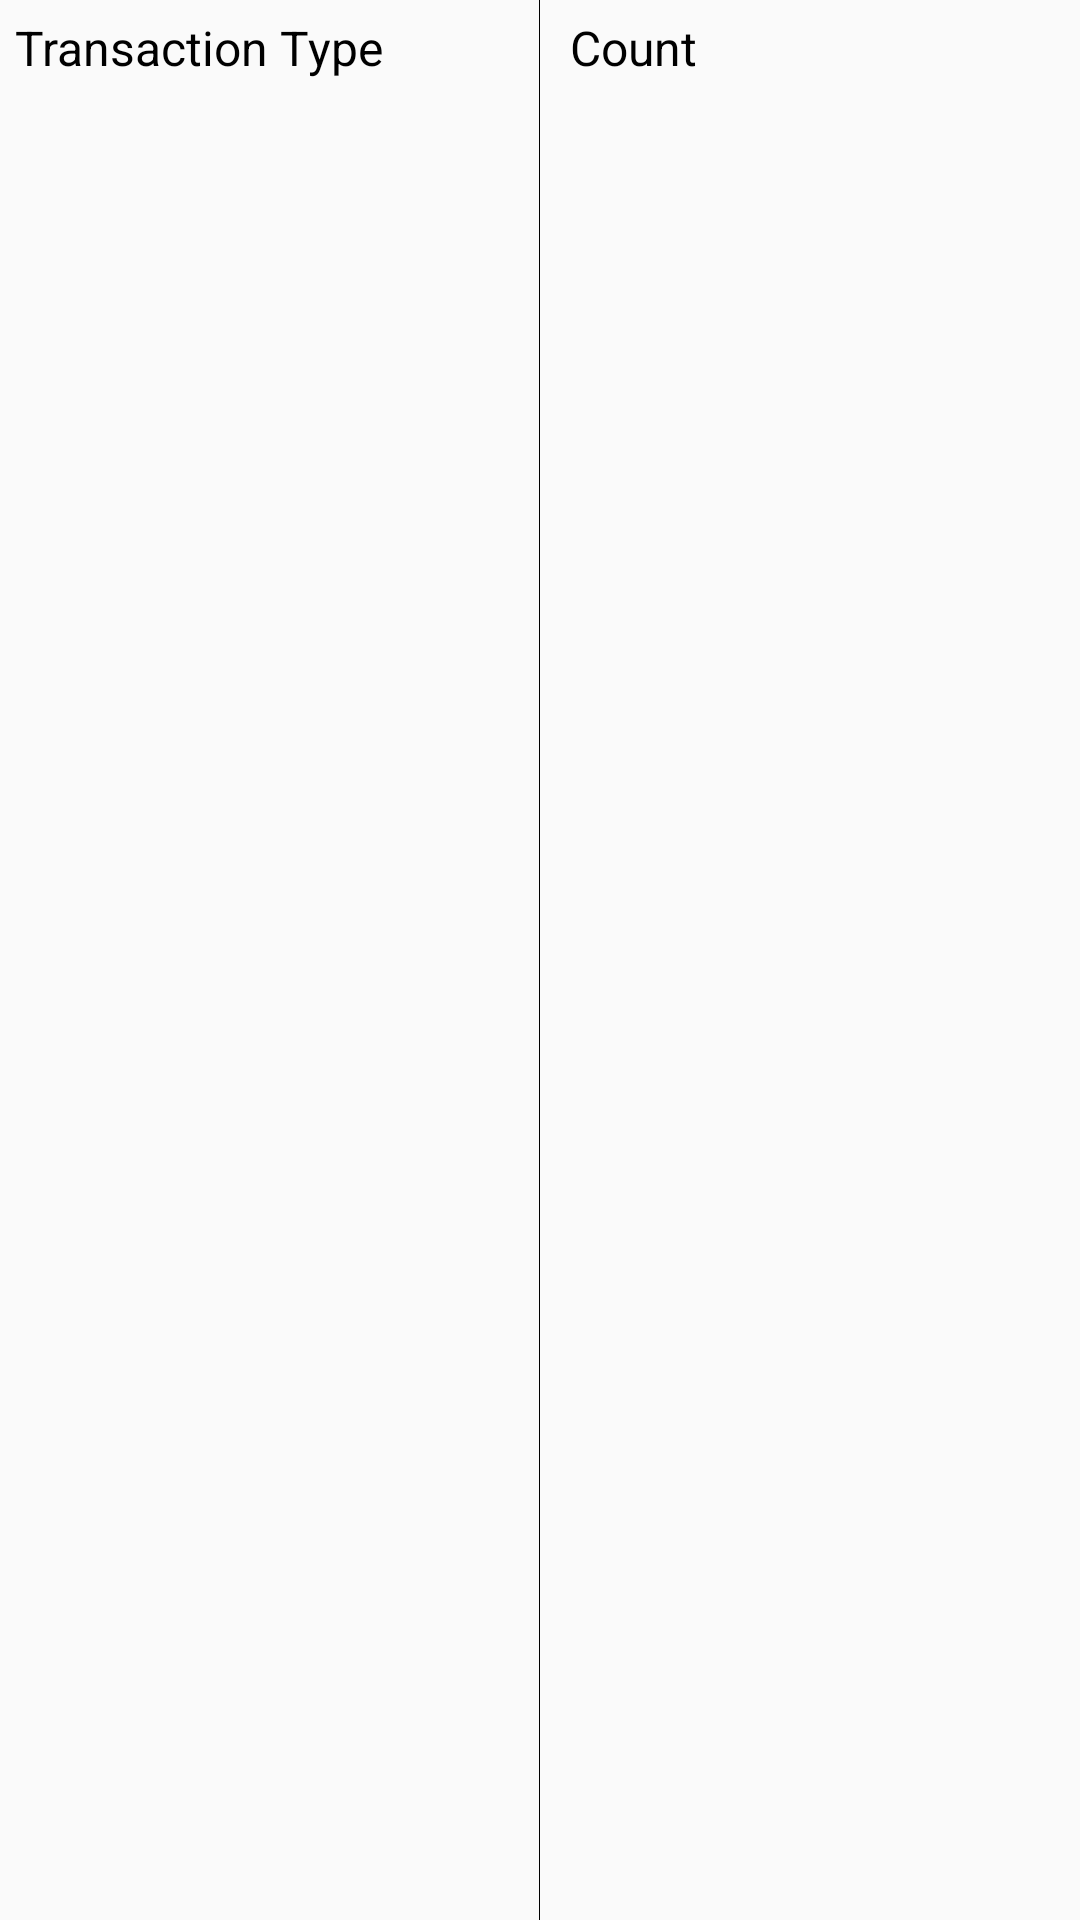

Here is an Android app screen rendered from its layout file. Give the layout XML and the strings, colors and styles it references.
<!-- AndroidManifest.xml: application theme AppTheme -->
<!-- res/layout/terminal_details_row.xml -->
<?xml version="1.0" encoding="utf-8"?>
<LinearLayout
    xmlns:android="http://schemas.android.com/apk/res/android"
    android:id="@+id/ll_trans_details_row"
    android:layout_width="match_parent"
    android:layout_height="wrap_content"
    android:orientation="horizontal">

    <TextView
        android:id="@+id/tv_column_1"
        style="@style/TextviewNormal"
        android:layout_width="0dp"
        android:layout_height="wrap_content"
        android:layout_weight="0.5"
        android:text="Transaction Type"
        android:padding="5dp"/>

    <View style="@style/Separator_Horizontal"/>

    <TextView
        android:id="@+id/tv_column_2"
        style="@style/TextviewNormal"
        android:layout_width="0dp"
        android:layout_height="wrap_content"
        android:layout_weight="0.50"
        android:text="Count"
        android:padding="5dp"/>




</LinearLayout>
<!-- resources referenced by this layout -->
<resources>
  <style name="Separator_Horizontal">
          <item name="android:layout_width">1px</item>
          <item name="android:layout_height">match_parent</item>
          <item name="android:background">@android:color/black</item>
          <item name="android:layout_marginLeft">5dp</item>
          <item name="android:layout_marginRight">5dp</item>
      </style>
  <style name="TextviewNormal">
          <item name="android:textSize">@dimen/txt_size_normal</item>
          <item name="android:textColor">@android:color/black</item>
      </style>
  <style name="AppTheme" parent="Theme.AppCompat.Light.NoActionBar">
          
          <item name="colorPrimary">@color/colorPrimary</item>
          <item name="colorPrimaryDark">@color/colorPrimaryDark</item>
          <item name="colorAccent">@color/colorAccent</item>
      </style>
  <dimen name="txt_size_normal">16sp</dimen>
  <color name="colorPrimary">#3F51B5</color>
  <color name="colorPrimaryDark">#24135F</color>
  <color name="colorAccent">#FF4081</color>
</resources>
